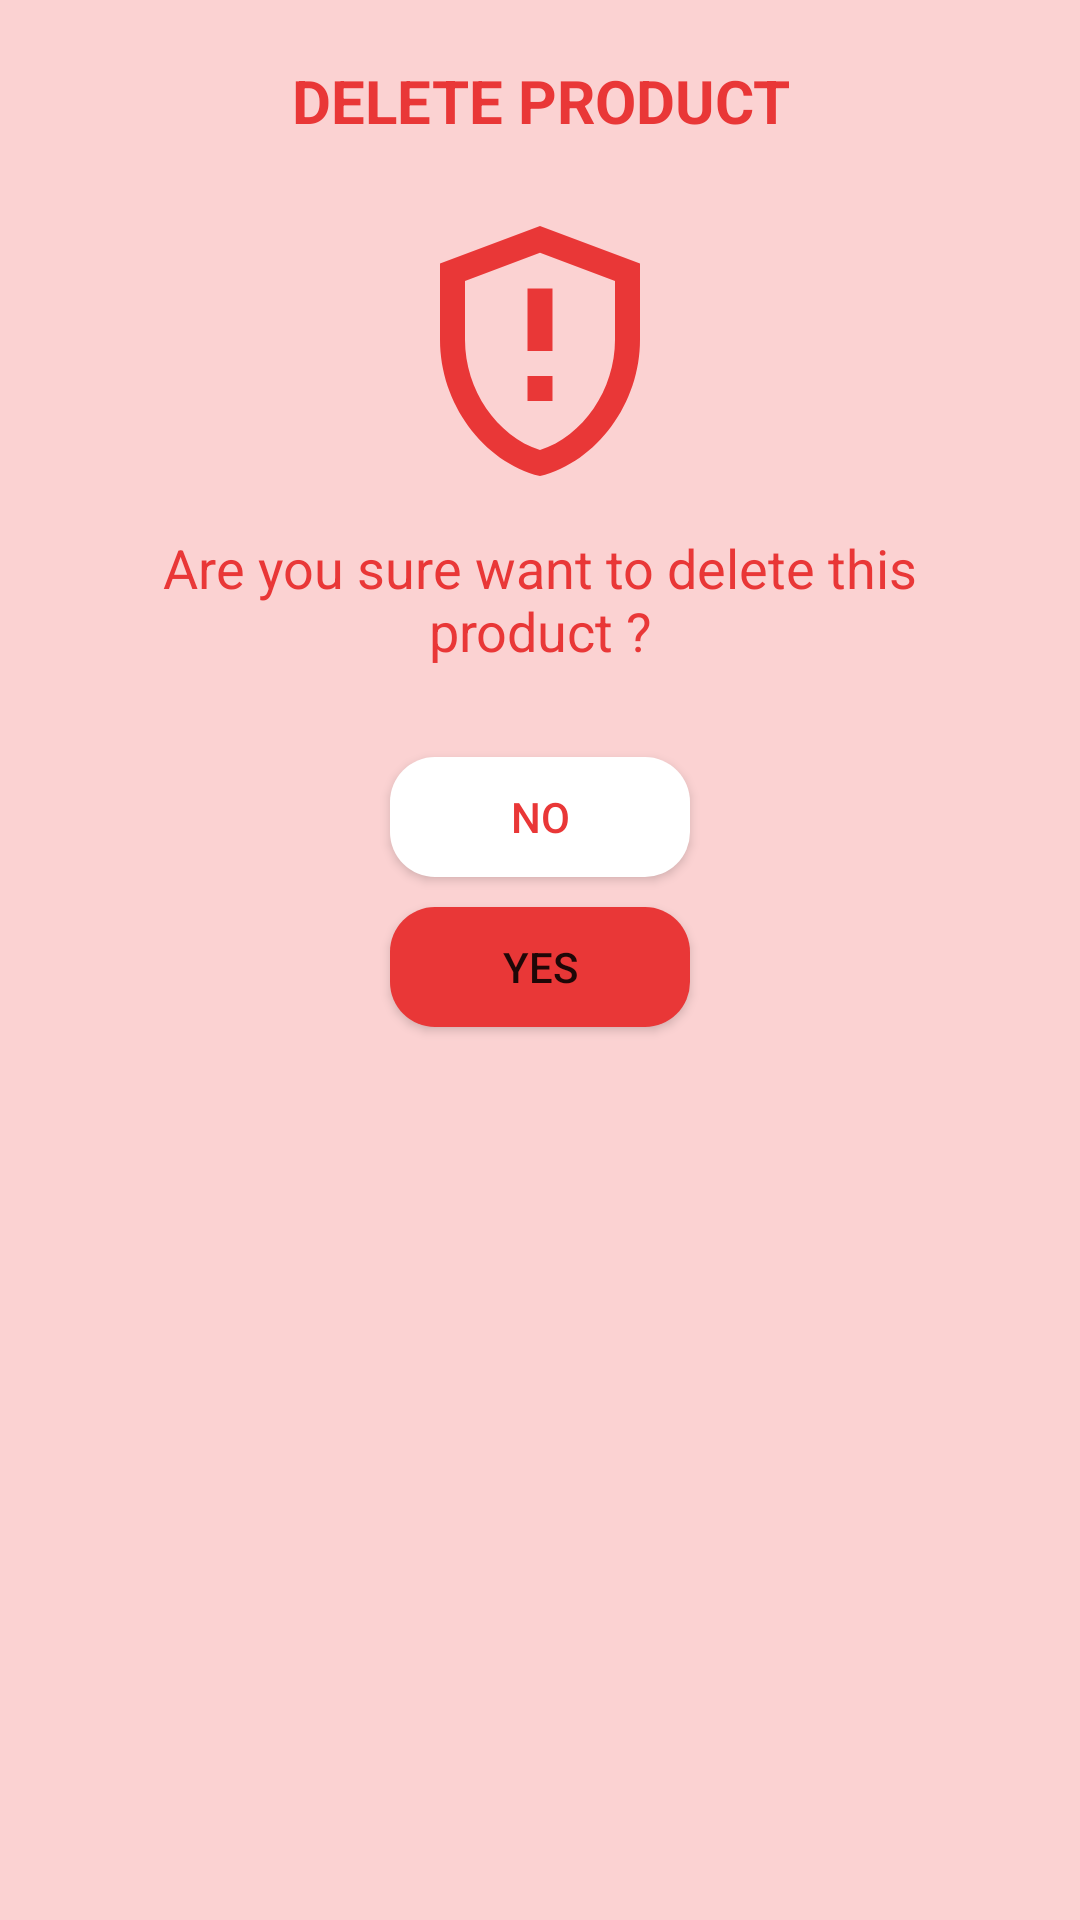

The Android layout XML behind this screen, and the referenced resources:
<!-- AndroidManifest.xml: application theme Theme.TradeGo -->
<!-- res/layout/delete_product_alertdialog_layout.xml -->
<?xml version="1.0" encoding="utf-8"?>
<RelativeLayout xmlns:android="http://schemas.android.com/apk/res/android"
    android:layout_width="match_parent"
    android:layout_height="wrap_content"
    android:background="#DFFBCCCC"
    android:orientation="vertical"
    xmlns:app="http://schemas.android.com/apk/res-auto"

    >
    <TextView
        android:layout_width="300dp"
        android:layout_marginTop="20dp"
        android:layout_height="wrap_content"
        android:id="@+id/delete_product_title"
        android:text="DELETE PRODUCT"
        android:layout_centerHorizontal="true"
        android:textSize="20sp"
        android:textStyle="bold"
        android:gravity="center"
        android:textColor="#E93737"
        />
    <ImageView
        android:layout_width="100dp"
        android:layout_marginTop="20dp"
        android:id="@+id/delete_product_image"
        android:layout_height="100dp"
        android:layout_centerHorizontal="true"
        android:src="@drawable/delete_alert_icon"
        android:layout_below="@id/delete_product_title"/>
    <TextView
        android:layout_width="300dp"
        android:layout_height="wrap_content"
        android:gravity="center"
        android:id="@+id/textView_deleteProduct"
        android:textSize="18sp"
        android:layout_below="@id/delete_product_image"
        android:layout_marginTop="10dp"
        android:textColor="#E93737"
        android:layout_centerHorizontal="true"
        android:text="Are you sure want to delete this product ?"
        />

    <Button
        android:layout_width="100dp"
        android:layout_height="40dp"
        android:text="Yes"
        android:gravity="center"
        app:backgroundTint="#E93737"
        android:background="@drawable/social_media_btn"
        android:id="@+id/delete_product_Yes_btn"
        android:layout_below="@+id/delete_product_NO_btn"
        android:layout_centerHorizontal="true"
        android:layout_marginTop="10dp"
        android:layout_marginBottom="40dp"
        />
    <Button
        android:layout_width="100dp"
        android:layout_height="40dp"
        android:text="No"
        android:gravity="center"
        android:textColor="#E93737"
        app:backgroundTint="@color/white"
        android:background="@drawable/social_media_btn"
        android:id="@+id/delete_product_NO_btn"
        android:layout_below="@+id/textView_deleteProduct"
        android:layout_centerHorizontal="true"
        android:layout_marginTop="30dp"

        />

</RelativeLayout>
<!-- resources referenced by this layout -->
<resources>
  <!-- drawable delete_alert_icon (drawable) -->
  <vector android:height="24dp" android:tint="#E93737"
      android:viewportHeight="24" android:viewportWidth="24"
      android:width="24dp" xmlns:android="http://schemas.android.com/apk/res/android">
      <path android:fillColor="@android:color/white" android:pathData="M12,2L4,5v6.09c0,5.05 3.41,9.76 8,10.91c4.59,-1.15 8,-5.86 8,-10.91V5L12,2zM18,11.09c0,4 -2.55,7.7 -6,8.83c-3.45,-1.13 -6,-4.82 -6,-8.83v-4.7l6,-2.25l6,2.25V11.09z"/>
      <path android:fillColor="@android:color/white" android:pathData="M11,14h2v2h-2z"/>
      <path android:fillColor="@android:color/white" android:pathData="M11,7h2v5h-2z"/>
  </vector>
  <!-- drawable social_media_btn (drawable) -->
  <?xml version="1.0" encoding="utf-8"?>
  <shape xmlns:android="http://schemas.android.com/apk/res/android"
      android:shape="rectangle"
  
      >
      <corners android:radius="15dp"/>
      <solid android:color="@color/white"/>
  
  
  </shape>
  <style name="Theme.TradeGo" parent="Theme.MaterialComponents.DayNight.NoActionBar">
          
          <item name="android:windowIsTranslucent">true</item>
          <item name="android:windowDisablePreview">true</item>
          <item name="colorPrimary">#0099FF</item>
          <item name="colorPrimaryDark">#0099FF</item>
          <item name="colorPrimaryVariant">#0099FF</item>
          <item name="colorOnPrimary">@color/white</item>
          <item name="colorAccent">#0099FF</item>
          
          <item name="colorSecondary">@color/teal_200</item>
          <item name="colorSecondaryVariant">@color/teal_700</item>
          <item name="colorOnSecondary">@color/black</item>
          
          <item name="android:statusBarColor" tools:targetApi="l">?attr/colorPrimaryVariant</item>
          
      </style>
  <!-- not gathered from this repository: default colours our renderer supplied (Android Studio template values) -->
  <color name="teal_200">#FF03DAC5</color>
  <color name="teal_700">#FF018786</color>
  <color name="black">#FF000000</color>
  <color name="white">#FFFFFFFF</color>
</resources>
